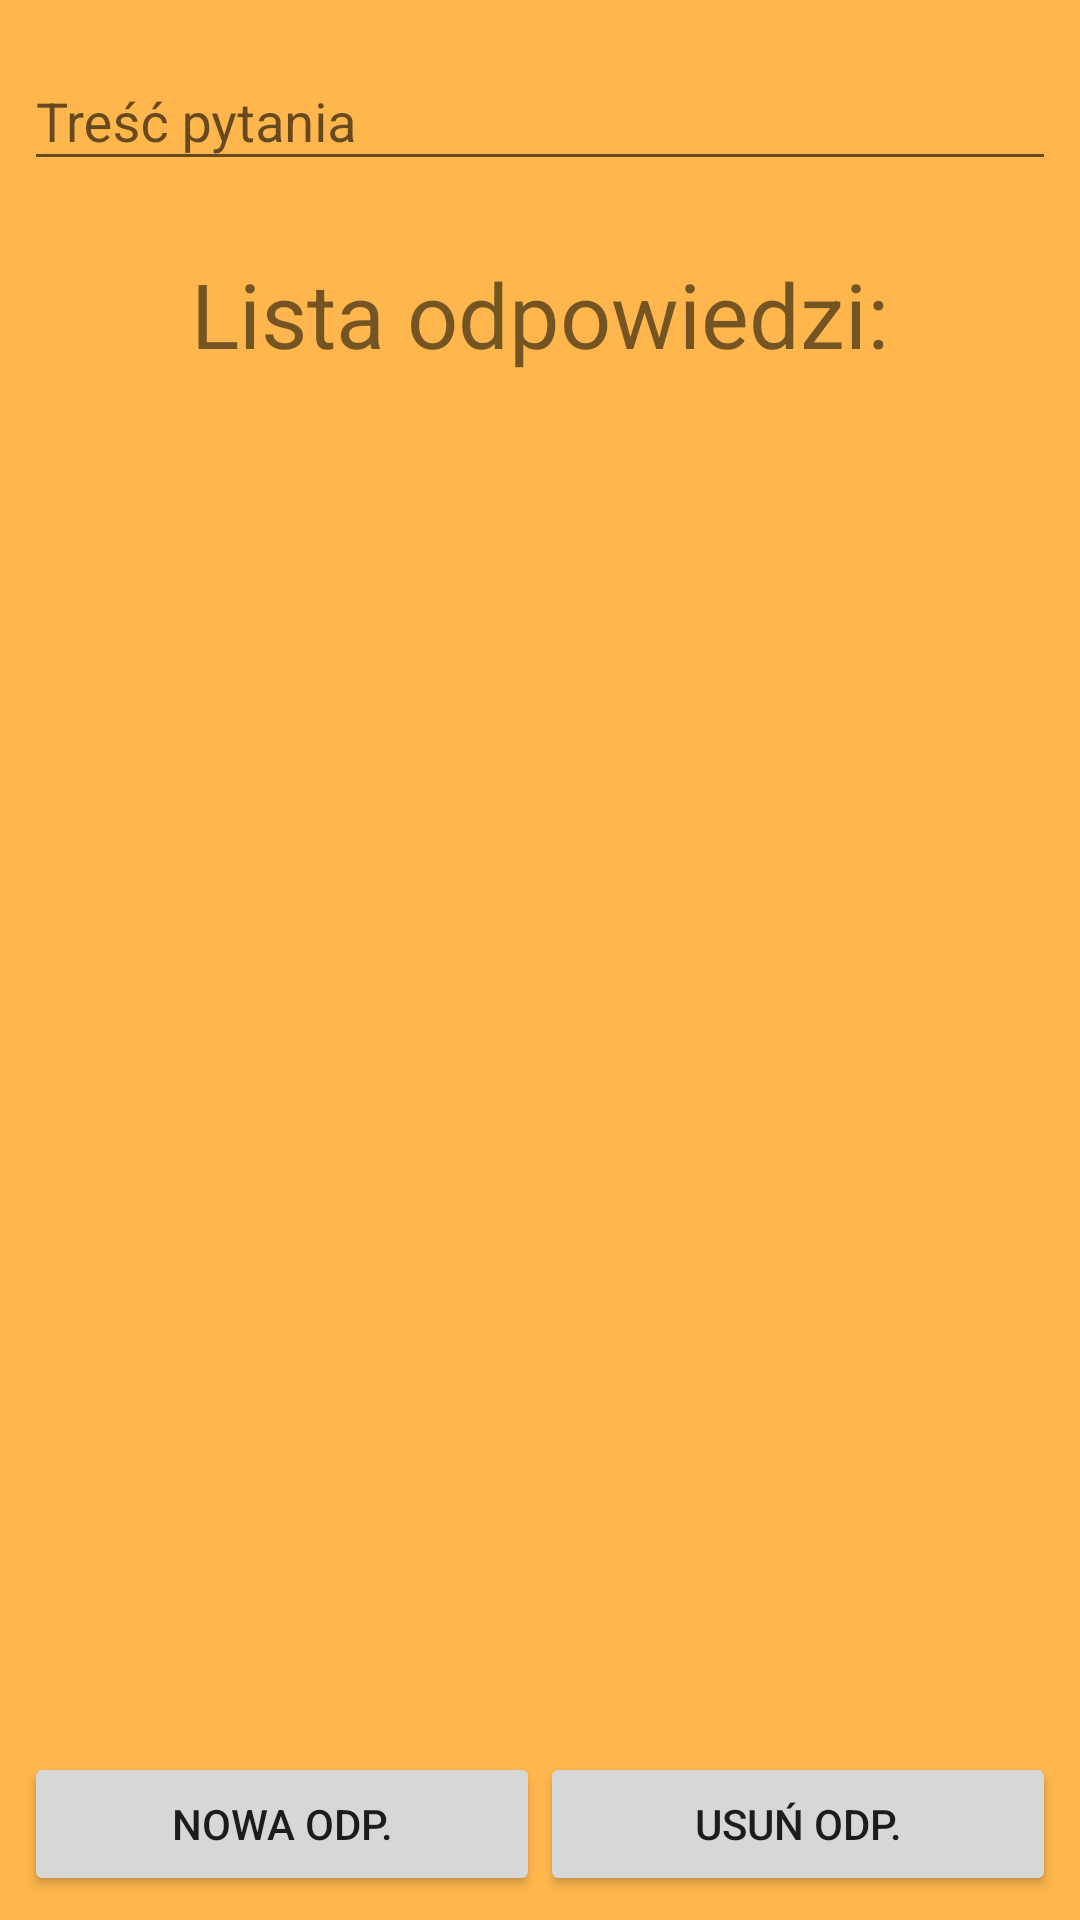

Produce the Android XML layout that renders to this screen, including the resource entries it uses.
<!-- AndroidManifest.xml: application theme AppTheme -->
<!-- res/layout/a_activity_question_edit.xml -->
<?xml version="1.0" encoding="utf-8"?>
<LinearLayout xmlns:android="http://schemas.android.com/apk/res/android"
    xmlns:tools="http://schemas.android.com/tools"
    android:layout_width="match_parent"
    android:layout_height="match_parent"
    android:orientation="vertical"
    android:transitionName="testActivity"
    tools:activity="com.example.projekt_proz.activities.admin.QuestionEditActivity">

    <android.support.design.widget.TextInputLayout
        android:layout_width="match_parent"
        android:layout_height="wrap_content"
        android:padding="8dp">

        <android.support.design.widget.TextInputEditText
            android:id="@+id/text_input_question_name"
            android:layout_width="match_parent"
            android:layout_height="wrap_content"
            android:layout_above="@+id/text11"
            android:layout_marginTop="30dp"
            android:hint="Treść pytania" />

    </android.support.design.widget.TextInputLayout>

    <TextView
        android:id="@+id/text11"
        android:layout_width="wrap_content"
        android:layout_gravity="center"
        android:layout_height="wrap_content"
        android:layout_marginTop="16dp"
        android:text="Lista odpowiedzi:"
        android:textSize="30sp" />

    <android.support.v7.widget.RecyclerView
        android:id="@+id/recycler"
        android:layout_width="match_parent"
        android:layout_height="0dp"
        android:layout_weight="1"
        android:layout_marginTop="10dp"
        android:layout_marginBottom="20dp"
        android:padding="4dp">

    </android.support.v7.widget.RecyclerView>

    <LinearLayout
        android:layout_width="match_parent"
        android:layout_height="wrap_content"
        android:orientation="horizontal"
        android:padding="8dp">

        <Button
            android:id="@+id/button9"
            android:layout_width="0dp"
            android:layout_height="wrap_content"
            android:layout_weight="1"
            android:onClick="addAnswer"
            android:text="Nowa Odp."
            />

        <Button
            android:id="@+id/button10"
            android:layout_width="0dp"
            android:layout_height="wrap_content"
            android:layout_weight="1"
            android:onClick="deleteAnswer"
            android:text="Usuń Odp."
            />

    </LinearLayout>
</LinearLayout>
<!-- resources referenced by this layout -->
<resources>
  <style name="AppTheme" parent="Theme.AppCompat.Light.DarkActionBar">
          
          <item name="colorPrimary">@color/colorPrimary</item>
          <item name="colorPrimaryDark">@color/colorPrimaryDark</item>
          <item name="colorAccent">@color/colorAccent</item>
          <item name="android:windowBackground">@color/colorBackground</item>
          <item name="android:windowContentTransitions">true</item>
      </style>
  <color name="colorPrimary">#fd5310</color>
  <color name="colorPrimaryDark">#d73f01</color>
  <color name="colorAccent">@color/colorPrimary</color>
  <color name="colorBackground">#FFB74D</color>
</resources>
